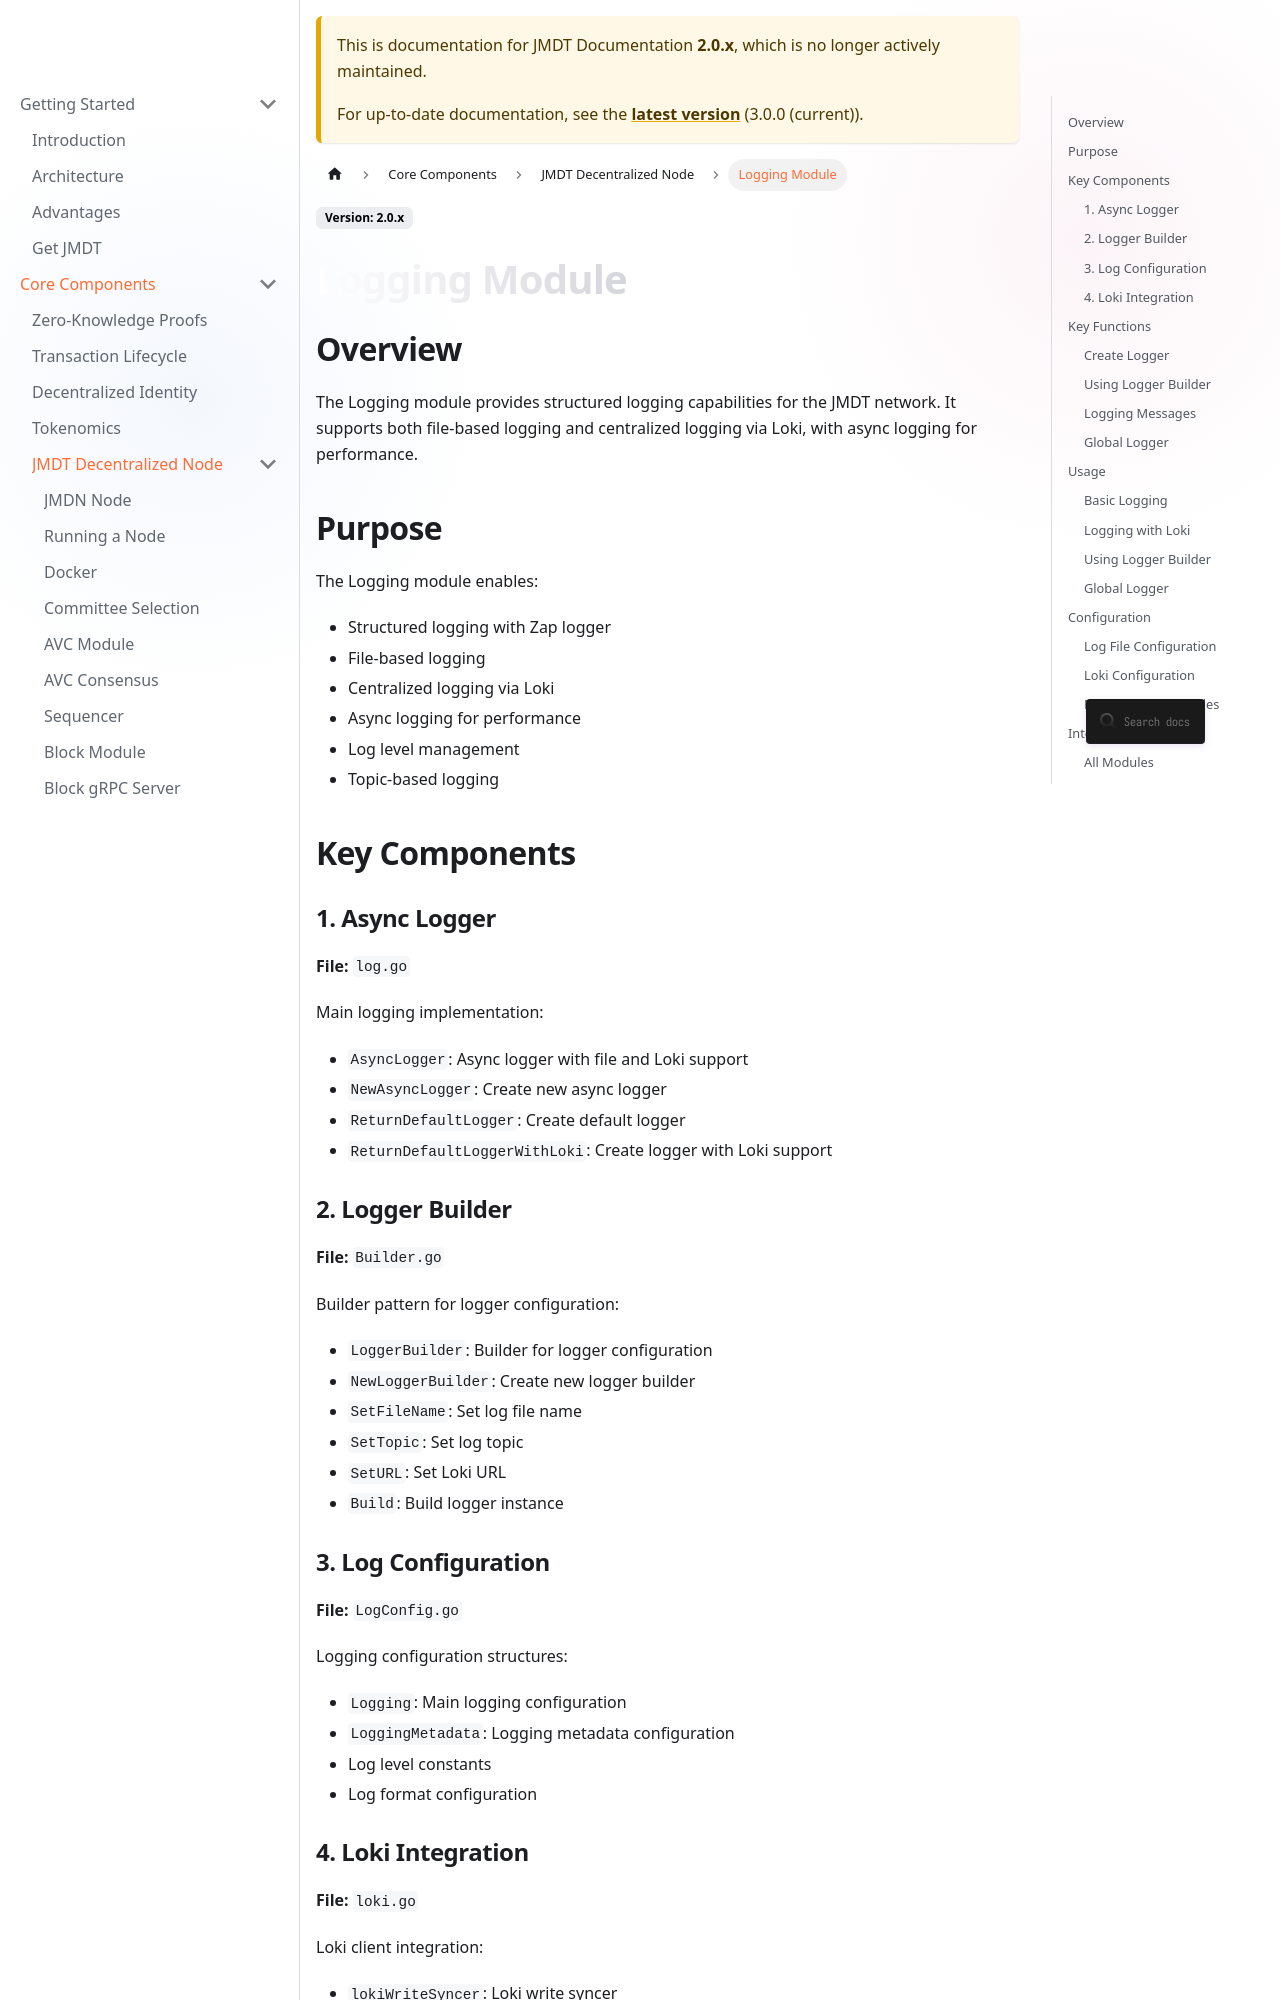

repository: JupiterMetaLabs/docs · page: docs/2.0/logging.html · generator: docusaurus

# Logging Module

## Overview

The Logging module provides structured logging capabilities for the JMDT network. It supports both file-based logging and centralized logging via Loki, with async logging for performance.

## Purpose

The Logging module enables:
- Structured logging with Zap logger
- File-based logging
- Centralized logging via Loki
- Async logging for performance
- Log level management
- Topic-based logging

## Key Components

### 1. Async Logger
**File:** `log.go`

Main logging implementation:
- `AsyncLogger`: Async logger with file and Loki support
- `NewAsyncLogger`: Create new async logger
- `ReturnDefaultLogger`: Create default logger
- `ReturnDefaultLoggerWithLoki`: Create logger with Loki support

### 2. Logger Builder
**File:** `Builder.go`

Builder pattern for logger configuration:
- `LoggerBuilder`: Builder for logger configuration
- `NewLoggerBuilder`: Create new logger builder
- `SetFileName`: Set log file name
- `SetTopic`: Set log topic
- `SetURL`: Set Loki URL
- `Build`: Build logger instance

### 3. Log Configuration
**File:** `LogConfig.go`

Logging configuration structures:
- `Logging`: Main logging configuration
- `LoggingMetadata`: Logging metadata configuration
- Log level constants
- Log format configuration

### 4. Loki Integration
**File:** `loki.go`

Loki client integration:
- `lokiWriteSyncer`: Loki write syncer
- `newLokiWriteSyncer`: Create new Loki write syncer
- Batch logging support
- Retry logic

## Key Functions
